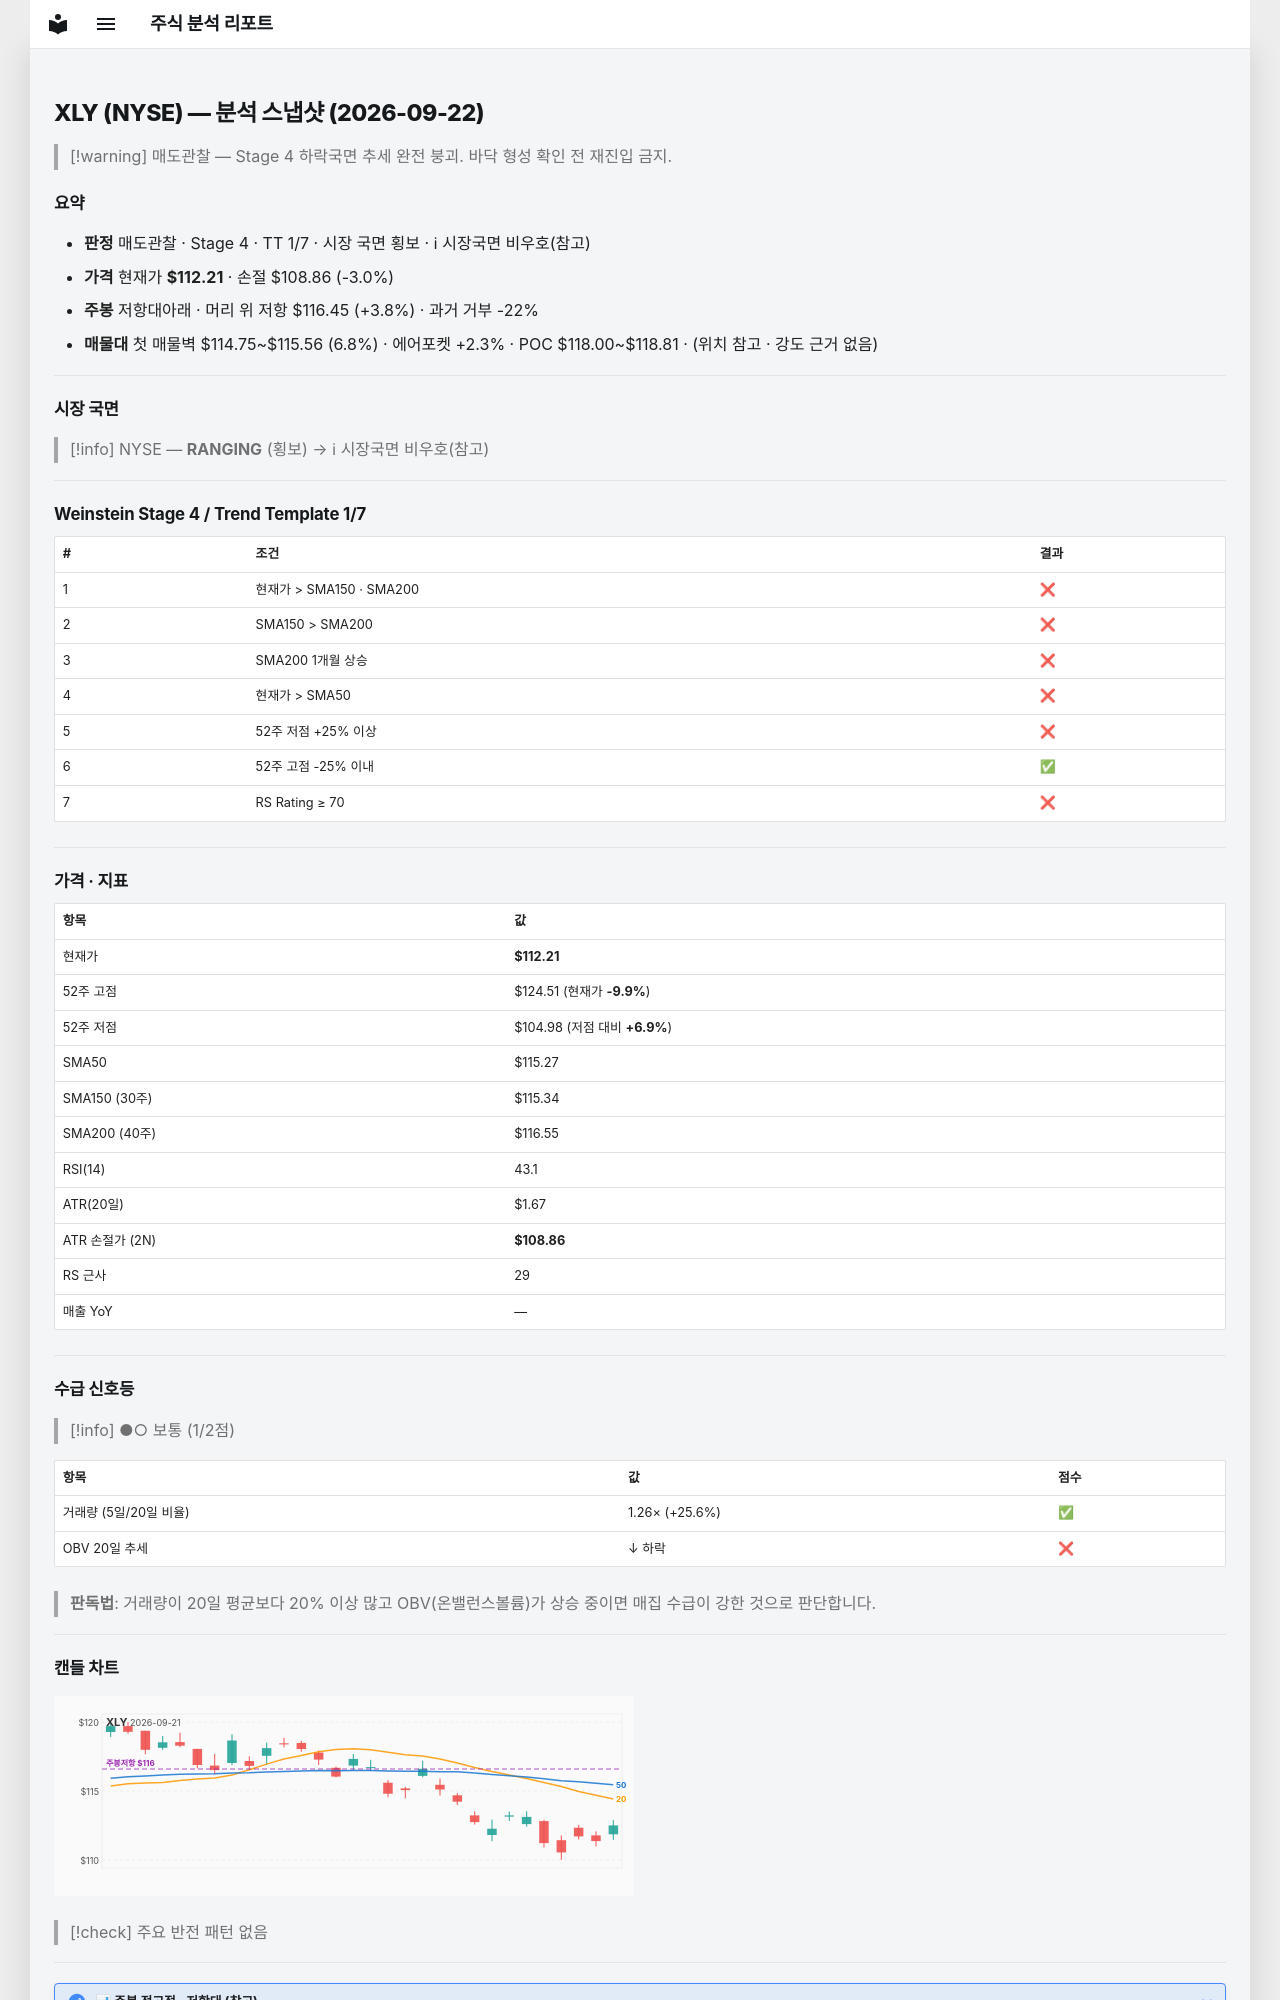

repository: soloandco/stock-reports · page: snapshots/XLY-2026-09-22/index.html · generator: mkdocs

---
type: analysis-snapshot
title: XLY 분석 스냅샷
ticker: XLY
market: NYSE
created: 2026-09-22
updated: 2026-09-22
bar-date: 2026-09-21
verdict: 매도관찰
real-rr: 1.27
sma50-gap-pct: -2.7
weekly-position: 저항대아래
weekly-overhead-price: 116.45
weekly-overhead-pct: 3.8
stage: 4
trend-template-score: 1
tt-max: 7
price: 112.20999908447266
stop-price: 108.862799997966
market-regime: RANGING
supply-demand-score: 1/2
supply-demand-label: 보통
status: tracking
tags:
  - stock-agent
  - watchlist
  - XLY
  - analysis
related:
  - "[[analysis-template]]"
---

# XLY (NYSE) — 분석 스냅샷 (2026-09-22)

> [!warning] 매도관찰 — Stage 4 하락국면
> 추세 완전 붕괴. 바닥 형성 확인 전 재진입 금지.

## 요약

- **판정** 매도관찰 · Stage 4 · TT 1/7 · 시장 국면 횡보 · ℹ 시장국면 비우호(참고)
- **가격** 현재가 **$112.21** · 손절 $108.86 (-3.0%)
- **주봉** 저항대아래 · 머리 위 저항 $116.45 (+3.8%) · 과거 거부 -22%
- **매물대** 첫 매물벽 $114.75~$115.56 (6.8%) · 에어포켓 +2.3% · POC $118.00~$118.81 · (위치 참고 · 강도 근거 없음)

---

## 시장 국면

> [!info] NYSE — **RANGING** (횡보) → ℹ 시장국면 비우호(참고)

---

## Weinstein Stage 4 / Trend Template 1/7

| # | 조건 | 결과 |
|---|------|------|
| 1 | 현재가 > SMA150 · SMA200 | ❌ |
| 2 | SMA150 > SMA200 | ❌ |
| 3 | SMA200 1개월 상승 | ❌ |
| 4 | 현재가 > SMA50 | ❌ |
| 5 | 52주 저점 +25% 이상 | ❌ |
| 6 | 52주 고점 -25% 이내 | ✅ |
| 7 | RS Rating ≥ 70 | ❌ |

---

## 가격 · 지표

| 항목 | 값 |
|------|---|
| 현재가 | **$112.21** |
| 52주 고점 | $124.51 (현재가 **-9.9%**) |
| 52주 저점 | $104.98 (저점 대비 **+6.9%**) |
| SMA50 | $115.27 |
| SMA150 (30주) | $115.34 |
| SMA200 (40주) | $116.55 |
| RSI(14) | 43.1 |
| ATR(20일) | $1.67 |
| ATR 손절가 (2N) | **$108.86** |
| RS 근사 | 29 |
| 매출 YoY | — |

---
## 수급 신호등

> [!info] ●○ 보통 (1/2점)

| 항목 | 값 | 점수 |
|------|------|------|
| 거래량 (5일/20일 비율) | 1.26× (+25.6%) | ✅ |
| OBV 20일 추세 | ↓ 하락 | ❌ |

> **판독법**: 거래량이 20일 평균보다 20% 이상 많고 OBV(온밸런스볼륨)가 상승 중이면 매집 수급이 강한 것으로 판단합니다.

---
